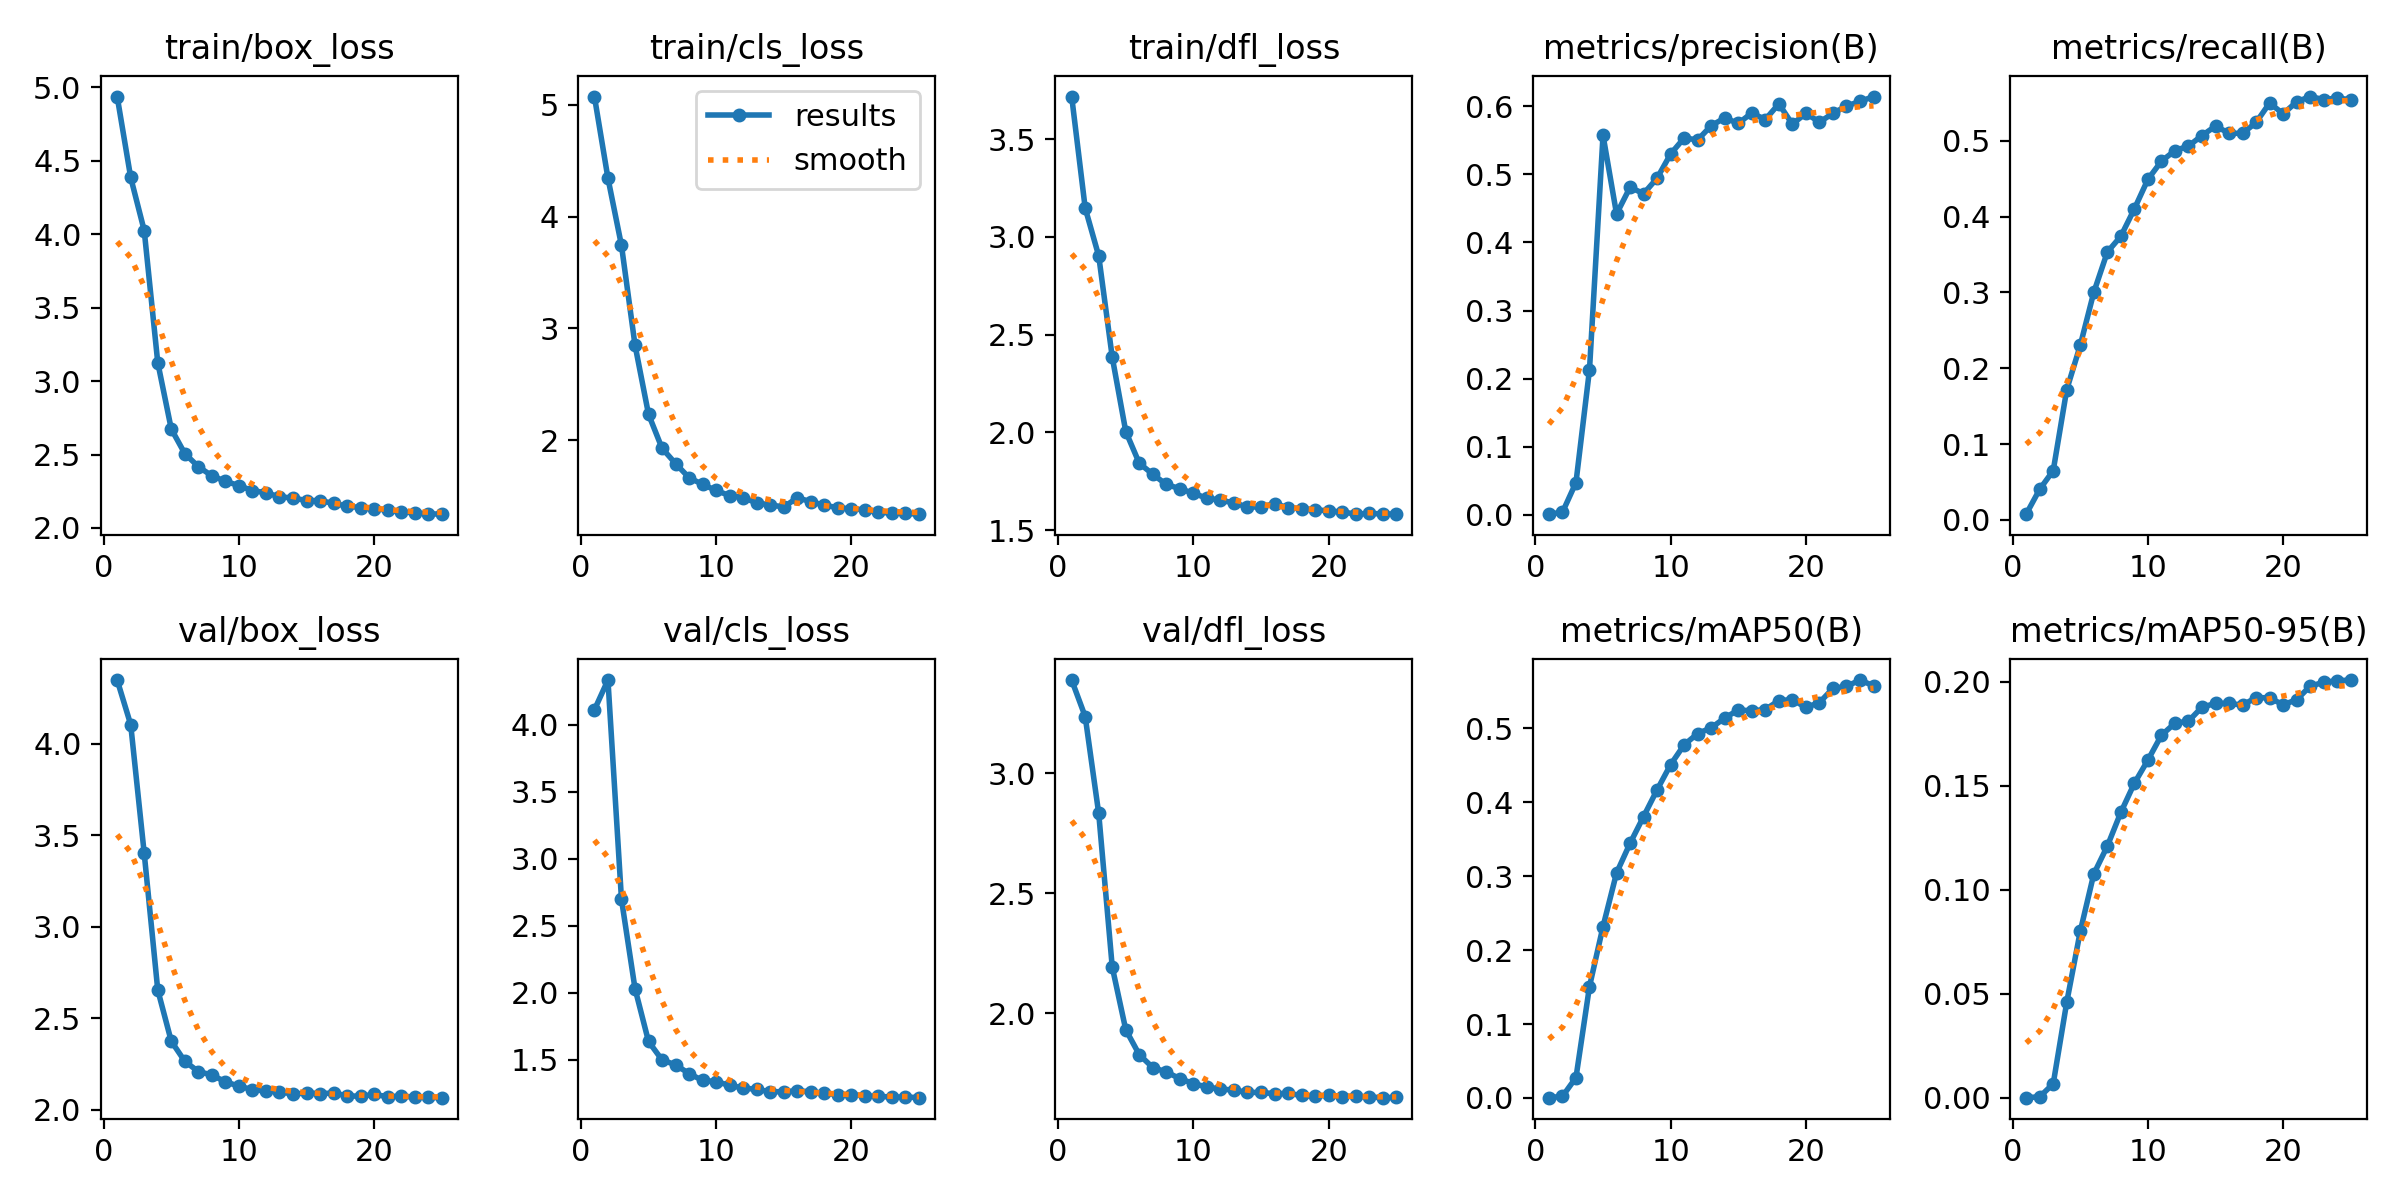

The file beside this chart, header and first rows:
epoch, time, train/box_loss, train/cls_loss, train/dfl_loss, metrics/precision(B), metrics/recall(B), metrics/mAP50(B), metrics/mAP50-95(B), val/box_loss, val/cls_loss, val/dfl_loss, lr/pg0, lr/pg1, lr/pg2
1, 1023, 4.937, 5.074, 3.718, 0.00077, 0.00747, 0.0004, 8e-05, 4.349, 4.111, 3.389, 0.06701, 0.0003332, 0.0003332
2, 2031, 4.386, 4.344, 3.147, 0.00352, 0.04033, 0.00219, 0.00049, 4.105, 4.333, 3.237, 0.03398, 0.0006402, 0.0006402
3, 3038, 4.025, 3.743, 2.903, 0.04727, 0.06489, 0.02756, 0.00676, 3.401, 2.697, 2.833, 0.0009309, 0.0009207, 0.0009207
4, 4044, 3.126, 2.852, 2.385, 0.2131, 0.1718, 0.1507, 0.04596, 2.654, 2.031, 2.193, 0.0008812, 0.0008812, 0.0008812
5, 5050, 2.674, 2.233, 2.004, 0.5575, 0.2302, 0.2318, 0.08, 2.374, 1.636, 1.932, 0.0008416, 0.0008416, 0.0008416
6, 6054, 2.506, 1.929, 1.842, 0.4418, 0.3001, 0.3043, 0.1076, 2.264, 1.498, 1.828, 0.000802, 0.000802, 0.000802
7, 7059, 2.418, 1.792, 1.786, 0.4811, 0.3532, 0.3444, 0.1209, 2.208, 1.461, 1.774, 0.0007624, 0.0007624, 0.0007624
8, 8064, 2.355, 1.665, 1.733, 0.4716, 0.374, 0.3806, 0.1372, 2.189, 1.396, 1.756, 0.0007228, 0.0007228, 0.0007228
9, 9069, 2.318, 1.605, 1.712, 0.4945, 0.4101, 0.4167, 0.1511, 2.152, 1.345, 1.727, 0.0006832, 0.0006832, 0.0006832
10, 10074, 2.288, 1.551, 1.688, 0.5301, 0.4491, 0.4508, 0.1622, 2.128, 1.336, 1.707, 0.0006436, 0.0006436, 0.0006436
11, 11078, 2.255, 1.505, 1.663, 0.5535, 0.4731, 0.4776, 0.1742, 2.109, 1.307, 1.692, 0.000604, 0.000604, 0.000604
12, 12082, 2.239, 1.488, 1.654, 0.5507, 0.487, 0.4928, 0.18, 2.102, 1.289, 1.684, 0.0005644, 0.0005644, 0.0005644
13, 13087, 2.212, 1.439, 1.638, 0.5716, 0.493, 0.5006, 0.1809, 2.098, 1.278, 1.68, 0.0005248, 0.0005248, 0.0005248
14, 14093, 2.204, 1.422, 1.619, 0.5829, 0.5068, 0.5138, 0.1877, 2.084, 1.261, 1.671, 0.0004852, 0.0004852, 0.0004852
15, 15098, 2.187, 1.403, 1.618, 0.5748, 0.5194, 0.5247, 0.1895, 2.091, 1.26, 1.67, 0.0004456, 0.0004456, 0.0004456
16, 16061, 2.186, 1.486, 1.635, 0.5902, 0.51, 0.5235, 0.1895, 2.087, 1.268, 1.665, 0.000406, 0.000406, 0.000406
17, 17023, 2.167, 1.451, 1.614, 0.5806, 0.5097, 0.5252, 0.1887, 2.09, 1.26, 1.666, 0.0003664, 0.0003664, 0.0003664
18, 17987, 2.149, 1.419, 1.609, 0.6037, 0.5242, 0.5374, 0.1923, 2.075, 1.249, 1.658, 0.0003268, 0.0003268, 0.0003268
19, 18950, 2.139, 1.397, 1.604, 0.5738, 0.5498, 0.5386, 0.1922, 2.073, 1.239, 1.654, 0.0002872, 0.0002872, 0.0002872
20, 19914, 2.132, 1.387, 1.598, 0.5898, 0.5355, 0.5281, 0.1888, 2.083, 1.239, 1.66, 0.0002476, 0.0002476, 0.0002476
21, 20877, 2.121, 1.378, 1.593, 0.5767, 0.5514, 0.5346, 0.1913, 2.071, 1.229, 1.653, 0.000208, 0.000208, 0.000208
22, 21840, 2.109, 1.357, 1.582, 0.5896, 0.5583, 0.5538, 0.1978, 2.074, 1.226, 1.654, 0.0001684, 0.0001684, 0.0001684
23, 22803, 2.103, 1.348, 1.585, 0.6005, 0.5543, 0.5566, 0.1996, 2.068, 1.22, 1.651, 0.0001288, 0.0001288, 0.0001288
24, 23767, 2.097, 1.347, 1.583, 0.6071, 0.5564, 0.5651, 0.2004, 2.066, 1.221, 1.648, 8.92e-05, 8.92e-05, 8.92e-05
25, 24729, 2.094, 1.339, 1.581, 0.6143, 0.554, 0.5574, 0.2007, 2.065, 1.216, 1.649, 4.96e-05, 4.96e-05, 4.96e-05
